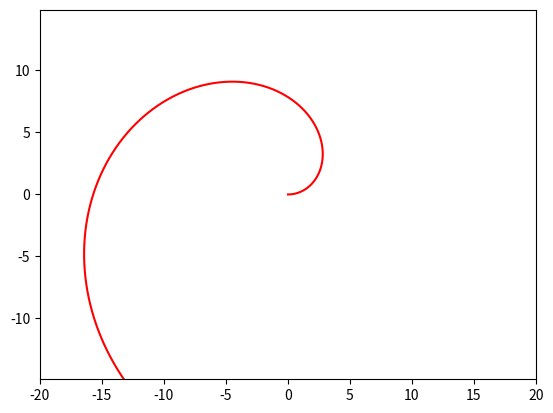

Here is the Python script that generated this plot:
import numpy as np
import matplotlib.pyplot as plt
from matplotlib.animation import FuncAnimation

def circle_move(t, a):
    R = a * t
    x = R * np.cos(t)
    y = R * np.sin(t)
    return x, y
    
def animate(i):
    circle.set_data(circle_move(a=5, t=np.arange(0, 2 * np.pi, 0.001) * np.pi / 180 * i))


if __name__ == '__main__':
    fig, ax = plt.subplots()
    circle, = plt.plot([], [], '-', color='r', label='circle')

    edge = 20
    plt.axis('equal')
    ax.set_xlim(-edge, edge)
    ax.set_ylim(-edge, edge)

    ani = FuncAnimation(fig, animate, frames=60, interval=30)
    ani.save('animation_lab_2.gif')